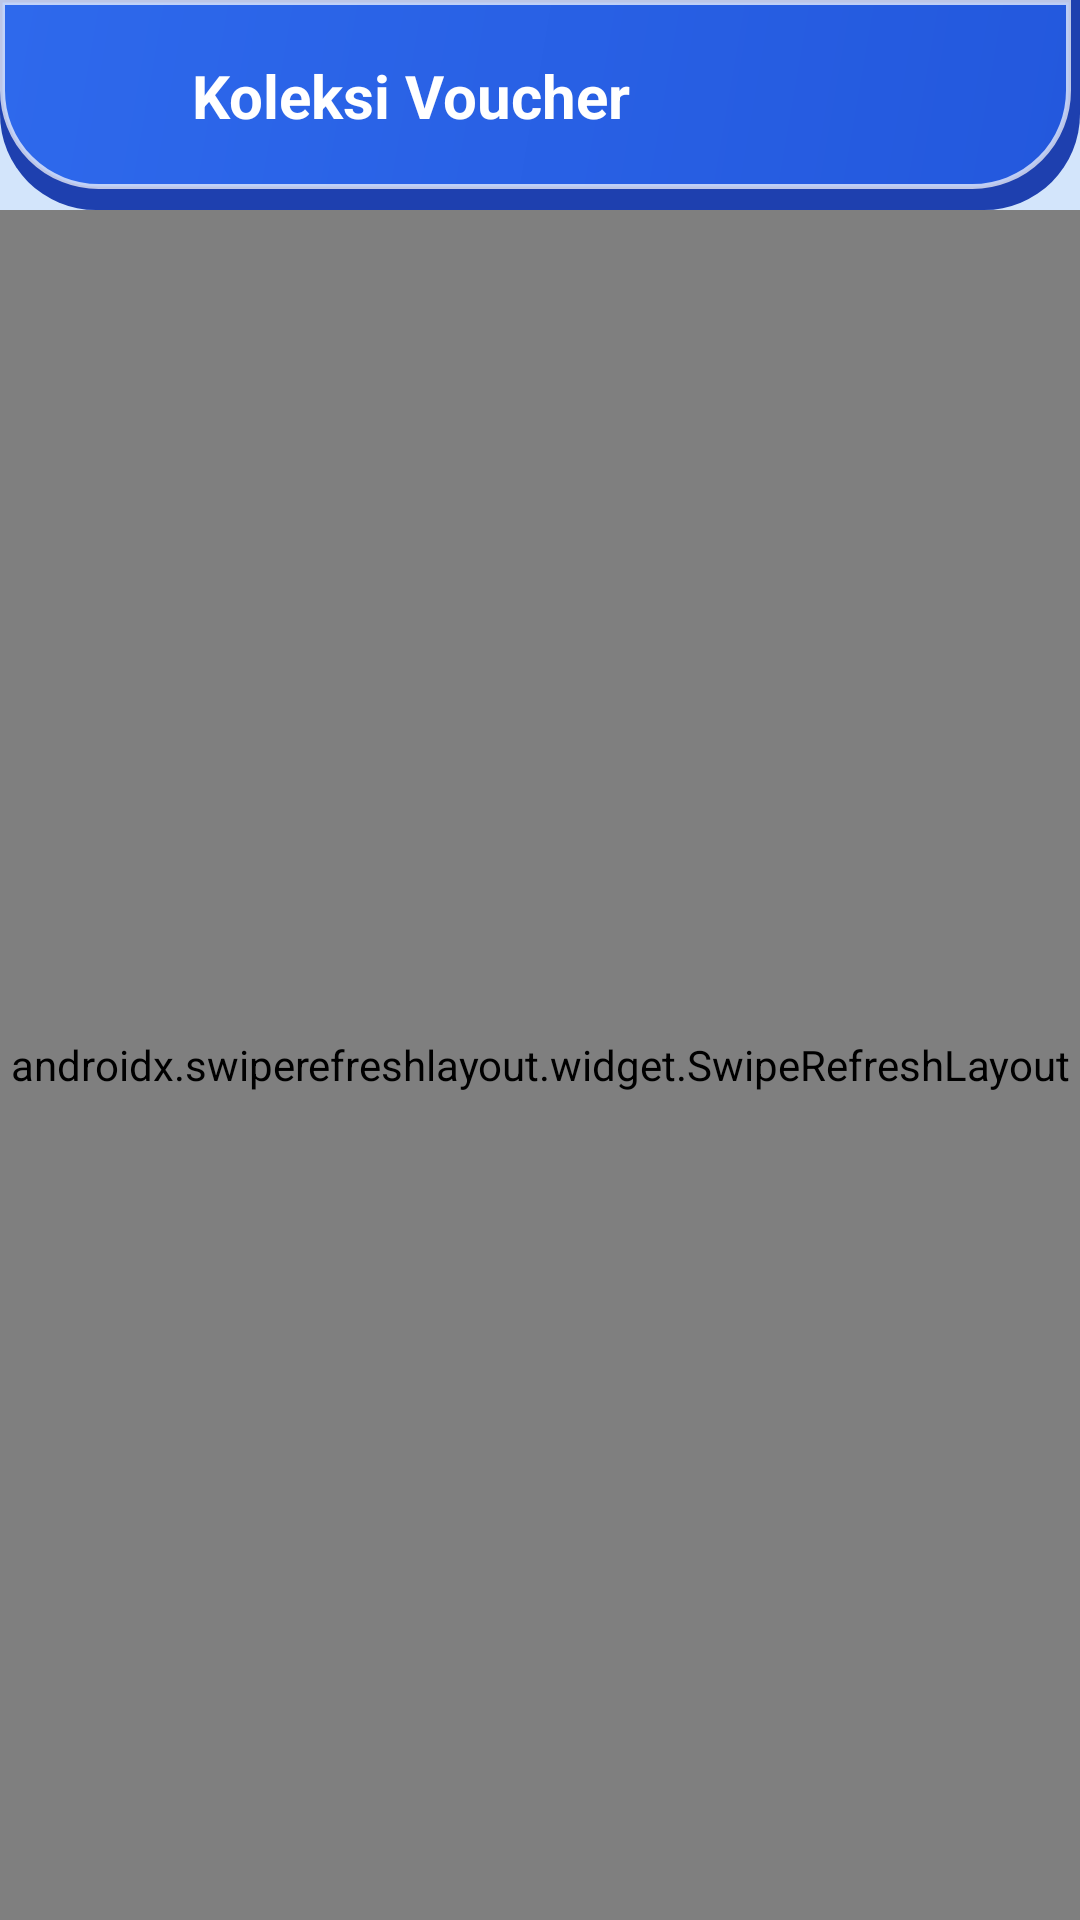

Write the Android layout XML for this screen, with the resource values it uses.
<!-- AndroidManifest.xml: application theme Theme.Sepi -->
<!-- res/layout/fragment_vouchers.xml -->
<?xml version="1.0" encoding="utf-8"?>
<LinearLayout xmlns:android="http://schemas.android.com/apk/res/android"
    xmlns:app="http://schemas.android.com/apk/res-auto"
    xmlns:tools="http://schemas.android.com/tools"
    android:layout_width="match_parent"
    android:layout_height="match_parent"
    android:background="@color/sepi_sky_50"
    android:orientation="vertical">

    
    <LinearLayout
        android:layout_width="match_parent"
        android:layout_height="wrap_content"
        android:background="@drawable/bg_clay_blue_header"
        android:gravity="center_vertical"
        android:paddingHorizontal="@dimen/spacing_base"
        android:paddingTop="12dp"
        android:paddingBottom="18dp">

        <ImageView
            android:id="@+id/btnBack"
            android:layout_width="40dp"
            android:layout_height="40dp"
            android:background="?attr/selectableItemBackgroundBorderless"
            android:contentDescription="@string/cancel"
            android:padding="8dp"
            android:src="@drawable/ic_arrow_back"
            app:tint="@color/white" />

        <TextView
            style="@style/TextAppearance.Sepi.Title"
            android:layout_width="0dp"
            android:layout_height="wrap_content"
            android:layout_marginStart="8dp"
            android:layout_weight="1"
            android:textColor="@color/white"
            android:text="@string/vouchers_title" />
    </LinearLayout>

    <androidx.swiperefreshlayout.widget.SwipeRefreshLayout
        android:id="@+id/swipeRefresh"
        android:layout_width="match_parent"
        android:layout_height="match_parent">

        <FrameLayout
            android:layout_width="match_parent"
            android:layout_height="match_parent">

            
            <com.sepi.market.ui.common.ErrorStateView
                android:id="@+id/errorView"
                android:layout_width="match_parent"
                android:layout_height="wrap_content"
                android:layout_gravity="center"
                android:visibility="gone" />

            
            <LinearLayout
                android:id="@+id/layoutEmpty"
                android:layout_width="wrap_content"
                android:layout_height="wrap_content"
                android:layout_gravity="center"
                android:gravity="center"
                android:orientation="vertical"
                android:padding="@dimen/spacing_xl"
                android:visibility="gone">

                <FrameLayout
                    android:layout_width="88dp"
                    android:layout_height="88dp"
                    android:background="@drawable/bg_clay_round">

                    <ImageView
                        android:layout_width="48dp"
                        android:layout_height="48dp"
                        android:layout_gravity="center"
                        android:contentDescription="@null"
                        android:src="@drawable/ic_voucher"
                        app:tint="@color/sepi_brand_shade" />
                </FrameLayout>

                <TextView
                    style="@style/TextAppearance.Sepi.Title"
                    android:layout_width="wrap_content"
                    android:layout_height="wrap_content"
                    android:layout_marginTop="@dimen/spacing_md"
                    android:text="@string/empty_vouchers" />
            </LinearLayout>

            
            <com.facebook.shimmer.ShimmerFrameLayout
                android:id="@+id/shimmerVouchers"
                android:layout_width="match_parent"
                android:layout_height="match_parent"
                android:padding="@dimen/spacing_base">

                <LinearLayout
                    android:layout_width="match_parent"
                    android:layout_height="wrap_content"
                    android:orientation="vertical">

                    <View
                        android:layout_width="match_parent"
                        android:layout_height="90dp"
                        android:layout_marginBottom="8dp"
                        android:background="@drawable/bg_clay_card" />

                    <View
                        android:layout_width="match_parent"
                        android:layout_height="90dp"
                        android:layout_marginBottom="8dp"
                        android:background="@drawable/bg_clay_card" />
                </LinearLayout>
            </com.facebook.shimmer.ShimmerFrameLayout>

            
            <androidx.recyclerview.widget.RecyclerView
                android:id="@+id/rvVouchers"
                android:layout_width="match_parent"
                android:layout_height="match_parent"
                android:clipToPadding="false"
                android:layoutAnimation="@anim/layout_animation_fade_in"
                android:padding="@dimen/spacing_base"
                android:paddingBottom="80dp"
                app:layoutManager="androidx.recyclerview.widget.LinearLayoutManager"
                tools:listitem="@layout/item_voucher_card" />

        </FrameLayout>
    </androidx.swiperefreshlayout.widget.SwipeRefreshLayout>

</LinearLayout>
<!-- res/layout/item_voucher_card.xml (included above) -->
<?xml version="1.0" encoding="utf-8"?>
<FrameLayout xmlns:android="http://schemas.android.com/apk/res/android"
    xmlns:app="http://schemas.android.com/apk/res-auto"
    xmlns:tools="http://schemas.android.com/tools"
    android:id="@+id/cardVoucher"
    android:layout_width="270dp"
    android:layout_height="wrap_content"
    android:layout_marginEnd="12dp"
    android:background="@drawable/bg_clay_blue_card">

    <LinearLayout
        android:layout_width="match_parent"
        android:layout_height="wrap_content"
        android:orientation="vertical"
        android:paddingHorizontal="16dp"
        android:paddingTop="16dp"
        android:paddingBottom="22dp">

        
        <LinearLayout
            android:layout_width="match_parent"
            android:layout_height="wrap_content"
            android:gravity="center_vertical"
            android:orientation="horizontal">

            <ImageView
                android:layout_width="22dp"
                android:layout_height="22dp"
                android:contentDescription="@null"
                android:src="@drawable/ic_voucher"
                app:tint="@color/white" />

            <TextView
                android:id="@+id/tvVoucherTitle"
                style="@style/TextAppearance.Sepi.Title"
                android:layout_width="0dp"
                android:layout_height="wrap_content"
                android:layout_marginStart="8dp"
                android:layout_weight="1"
                android:ellipsize="end"
                android:maxLines="1"
                android:textColor="@color/white"
                android:textSize="16sp"
                tools:text="Diskon 10%" />
        </LinearLayout>

        
        <TextView
            android:id="@+id/tvVoucherDesc"
            style="@style/TextAppearance.Sepi.Caption"
            android:layout_width="match_parent"
            android:layout_height="wrap_content"
            android:layout_marginTop="6dp"
            android:ellipsize="end"
            android:lineSpacingExtra="2dp"
            android:maxLines="2"
            android:textColor="#D3E5FB"
            android:textSize="12sp"
            tools:text="Maks. Rp25.000, min. belanja Rp100.000" />

        
        <LinearLayout
            android:layout_width="match_parent"
            android:layout_height="wrap_content"
            android:layout_marginTop="14dp"
            android:gravity="center_vertical"
            android:orientation="horizontal">

            
            <TextView
                android:id="@+id/tvVoucherCode"
                android:layout_width="0dp"
                android:layout_height="34dp"
                android:layout_weight="1"
                android:layout_marginEnd="10dp"
                android:background="@drawable/bg_voucher_dashed"
                android:gravity="center"
                android:paddingHorizontal="10dp"
                android:textColor="@color/white"
                android:textSize="12sp"
                android:textStyle="bold"
                android:fontFamily="@font/nunito_extrabold"
                tools:text="SEPIHEMAT" />

            
            <com.google.android.material.button.MaterialButton
                android:id="@+id/btnCopyCode"
                android:layout_width="wrap_content"
                android:layout_height="34dp"
                android:background="@drawable/bg_btn_copy_white"
                android:insetTop="0dp"
                android:insetBottom="0dp"
                android:minHeight="0dp"
                android:minWidth="64dp"
                android:paddingHorizontal="14dp"
                android:paddingVertical="0dp"
                android:text="Salin"
                android:textColor="@color/sepi_brand_500"
                android:textSize="12sp"
                android:textStyle="bold"
                android:fontFamily="@font/nunito_extrabold"
                app:backgroundTint="@null"
                app:elevation="0dp" />

        </LinearLayout>

    </LinearLayout>
</FrameLayout>
<!-- resources referenced by this layout -->
<resources>
  <color name="sepi_brand_500">#2358DD</color>
  <color name="sepi_brand_shade">#1E40AF</color>
  <color name="sepi_sky_50">#D3E5FB</color>
  <color name="white">#FFFFFF</color>
  <dimen name="spacing_base">16dp</dimen>
  <dimen name="spacing_md">12dp</dimen>
  <dimen name="spacing_xl">24dp</dimen>
  <!-- drawable bg_clay_round (drawable) -->
  <?xml version="1.0" encoding="utf-8"?>
  <layer-list xmlns:android="http://schemas.android.com/apk/res/android">
      <item>
          <shape android:shape="oval">
              <solid android:color="@color/sepi_clay_shade" />
          </shape>
      </item>
      <item
          android:bottom="3dp"
          android:right="2dp">
          <shape android:shape="oval">
              <gradient
                  android:angle="315"
                  android:endColor="@color/sepi_clay_lo"
                  android:startColor="@color/sepi_clay_hi"
                  android:type="linear" />
              <stroke
                  android:width="1.5dp"
                  android:color="@color/sepi_clay_rim" />
          </shape>
      </item>
  </layer-list>
  <!-- drawable bg_voucher_dashed (drawable) -->
  <?xml version="1.0" encoding="utf-8"?>
  <shape xmlns:android="http://schemas.android.com/apk/res/android"
      android:shape="rectangle">
      <corners android:radius="16dp" />
      <solid android:color="#2358DD" />
      <stroke
          android:width="1.5dp"
          android:color="#FFFFFF"
          android:dashWidth="4dp"
          android:dashGap="3dp" />
  </shape>
  <string name="cancel">Batal</string>
  <string name="empty_vouchers">Tidak ada voucher tersedia saat ini</string>
  <string name="vouchers_title">Koleksi Voucher</string>
  <style name="TextAppearance.Sepi.Caption" parent="TextAppearance.Material3.BodySmall">
          <item name="android:textColor">@color/sepi_ink_soft</item>
          <item name="android:textSize">@dimen/text_xs</item>
          <item name="fontFamily">@font/nunito_semibold</item>
      </style>
  <style name="TextAppearance.Sepi.Title" parent="TextAppearance.Material3.TitleLarge">
          <item name="android:textColor">@color/sepi_ink</item>
          <item name="android:textSize">@dimen/text_xl</item>
          <item name="android:textStyle">bold</item>
          <item name="fontFamily">@font/nunito_extrabold</item>
      </style>
  <color name="sepi_brand_400">#2E69EC</color>
  <color name="sepi_clay_rim">#B3FFFFFF</color>
  <color name="sepi_clay_shade">#8FB0E0</color>
  <color name="sepi_clay_lo">#EEF5FF</color>
  <color name="sepi_clay_hi">#FFFFFF</color>
  <color name="sepi_ink_soft">#435878</color>
  <dimen name="text_xs">12sp</dimen>
  <color name="sepi_ink">#0F2447</color>
  <dimen name="text_xl">20sp</dimen>
  <color name="sepi_amber_400">#FBBF24</color>
  <color name="sepi_clay_card">#FAFCFF</color>
  <color name="transparent">#00000000</color>
  <style name="Theme.Sepi.BottomSheetDialog" parent="ThemeOverlay.Material3.BottomSheetDialog">
          <item name="bottomSheetStyle">@style/Widget.Sepi.BottomSheet.Modal</item>
          <item name="android:windowIsFloating">false</item>
          <item name="android:navigationBarColor">@color/transparent</item>
          <item name="android:statusBarColor">@color/transparent</item>
      </style>
  <style name="Widget.Sepi.BottomSheet.Modal" parent="Widget.Material3.BottomSheet.Modal">
          <item name="backgroundTint">@color/transparent</item>
          <item name="android:background">@color/transparent</item>
          <item name="android:elevation">0dp</item>
      </style>
</resources>
